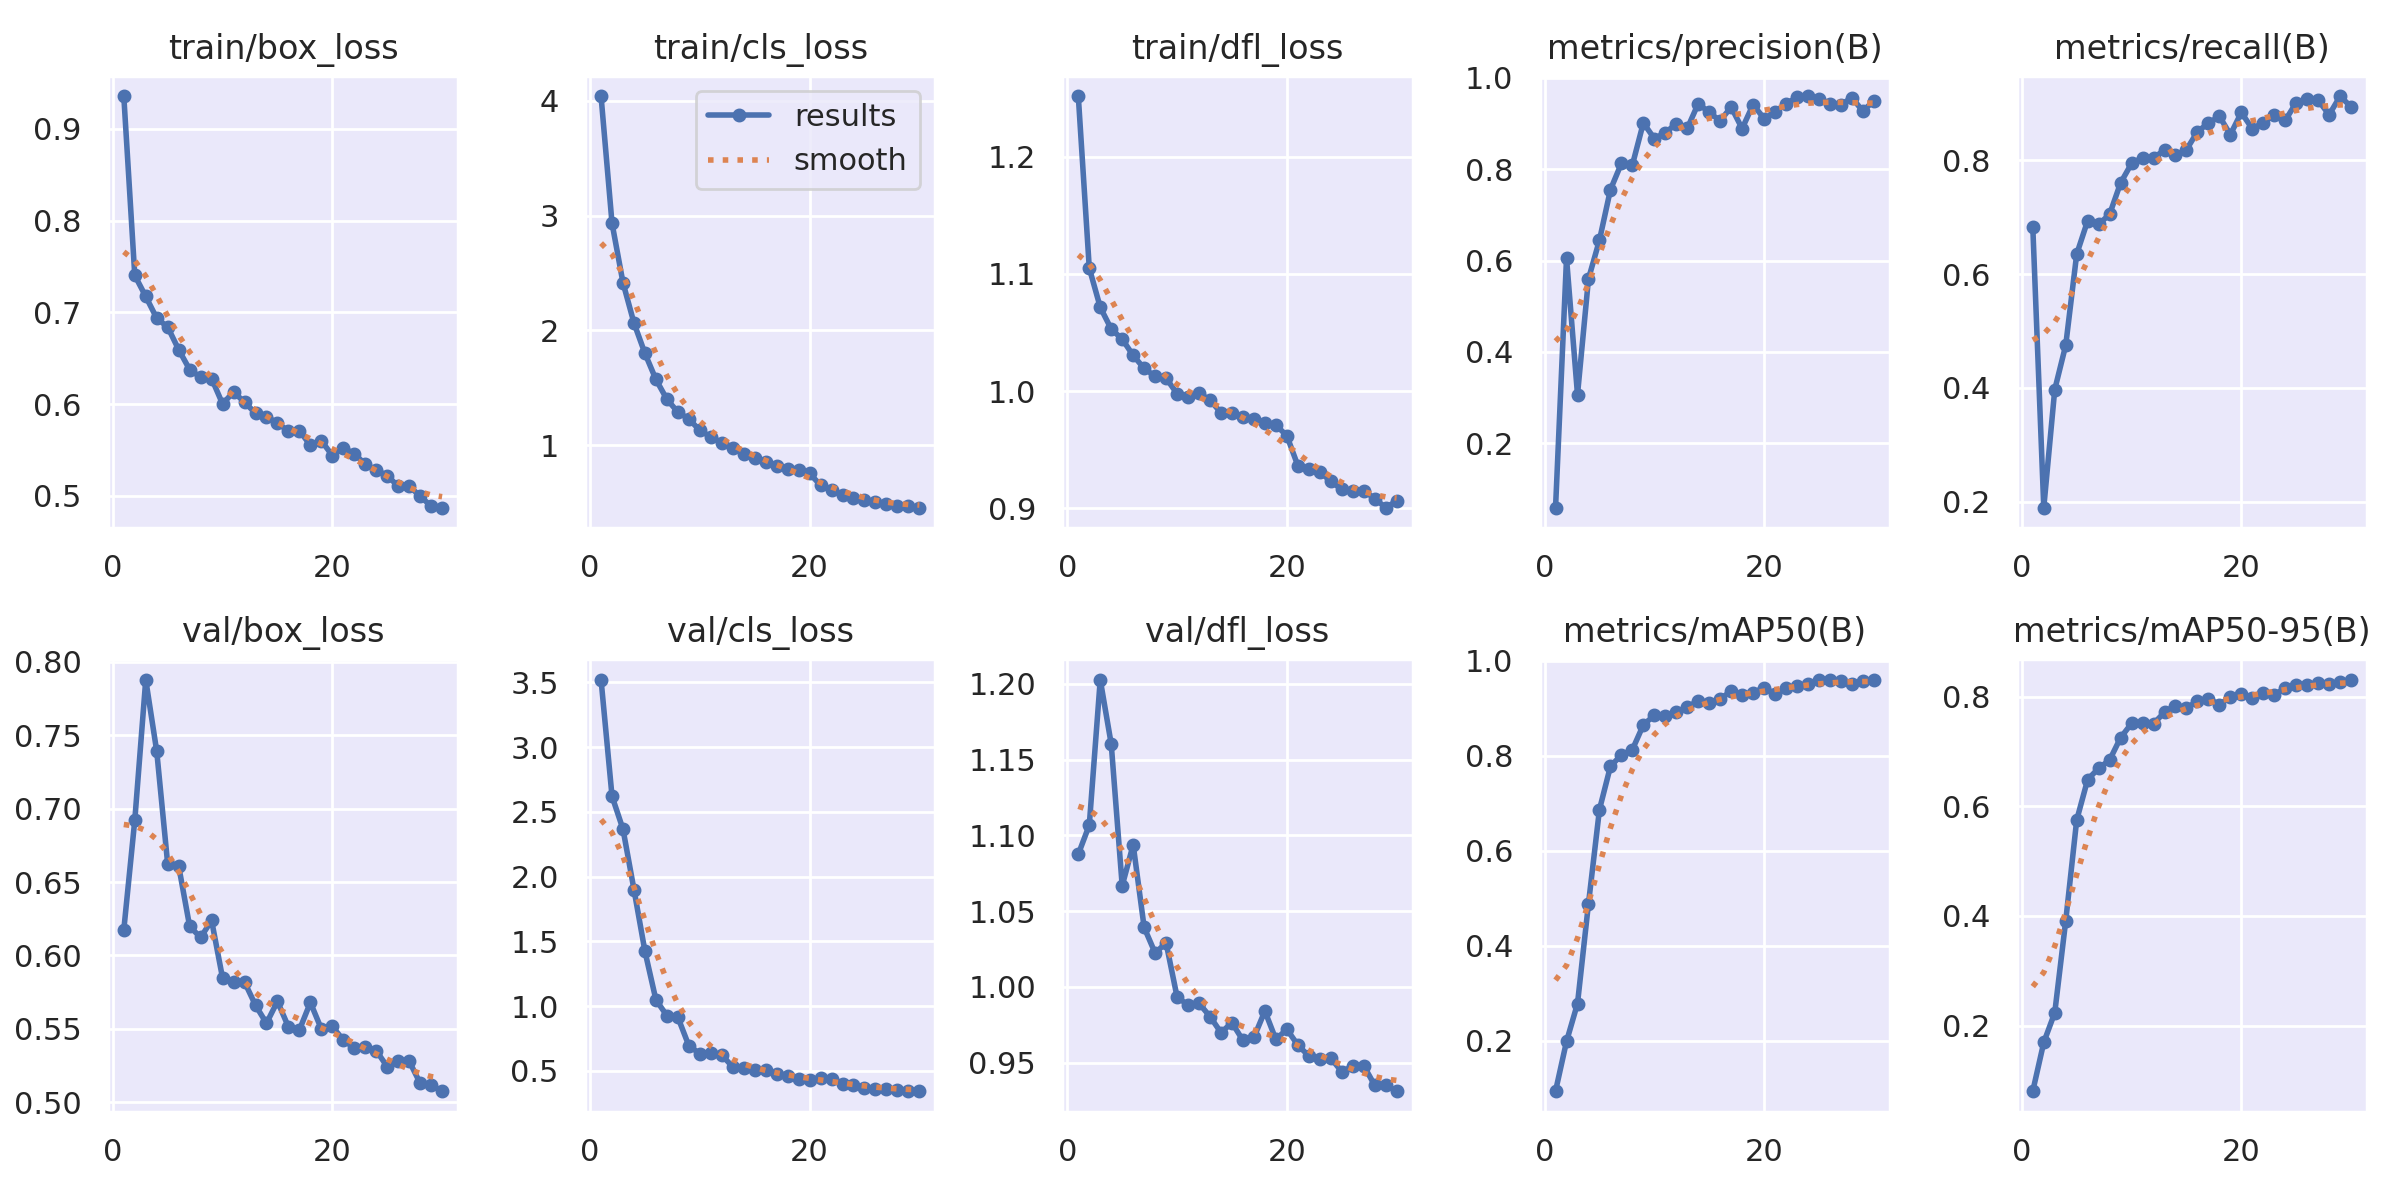

Values plotted in this chart, from the file beside it:
epoch, time, train/box_loss, train/cls_loss, train/dfl_loss, metrics/precision(B), metrics/recall(B), metrics/mAP50(B), metrics/mAP50-95(B), val/box_loss, val/cls_loss, val/dfl_loss, lr/pg0, lr/pg1, lr/pg2
1, 38.07, 0.9355, 4.04, 1.252, 0.05974, 0.6825, 0.09417, 0.08043, 0.6174, 3.521, 1.088, 0.0001525, 0.0001525, 0.0001525
2, 55.98, 0.7403, 2.934, 1.105, 0.605, 0.1898, 0.1987, 0.1692, 0.6921, 2.621, 1.107, 0.0003001, 0.0003001, 0.0003001
3, 73.9, 0.7172, 2.416, 1.072, 0.3067, 0.3972, 0.2784, 0.2234, 0.7879, 2.367, 1.203, 0.0004372, 0.0004372, 0.0004372
4, 91.78, 0.6936, 2.065, 1.053, 0.5599, 0.4751, 0.4886, 0.3911, 0.7391, 1.9, 1.16, 0.0004739, 0.0004739, 0.0004739
5, 109.8, 0.6839, 1.8, 1.044, 0.6444, 0.6353, 0.6867, 0.5749, 0.6622, 1.424, 1.067, 0.0004566, 0.0004566, 0.0004566
6, 127.8, 0.6593, 1.573, 1.03, 0.7549, 0.694, 0.7776, 0.6489, 0.6609, 1.049, 1.094, 0.0004392, 0.0004392, 0.0004392
7, 145.6, 0.6376, 1.401, 1.019, 0.8125, 0.6875, 0.8018, 0.6693, 0.6198, 0.9272, 1.039, 0.0004219, 0.0004219, 0.0004219
8, 163.7, 0.6292, 1.289, 1.013, 0.8089, 0.7053, 0.8129, 0.6844, 0.6122, 0.914, 1.022, 0.0004045, 0.0004045, 0.0004045
9, 181.6, 0.6278, 1.229, 1.011, 0.9011, 0.7605, 0.865, 0.7252, 0.6238, 0.6945, 1.029, 0.0003871, 0.0003871, 0.0003871
10, 199.3, 0.6001, 1.13, 0.9979, 0.8667, 0.7946, 0.8852, 0.7512, 0.5845, 0.6324, 0.9934, 0.0003698, 0.0003698, 0.0003698
11, 217.1, 0.6131, 1.073, 0.9952, 0.8792, 0.8049, 0.8831, 0.7521, 0.582, 0.6373, 0.988, 0.0003524, 0.0003524, 0.0003524
12, 234.9, 0.602, 1.023, 0.9983, 0.8994, 0.8043, 0.8913, 0.7505, 0.5819, 0.6228, 0.9891, 0.0003351, 0.0003351, 0.0003351
13, 252.5, 0.59, 0.9783, 0.9924, 0.8888, 0.8183, 0.903, 0.7717, 0.566, 0.5304, 0.9805, 0.0003177, 0.0003177, 0.0003177
14, 270.4, 0.5863, 0.9282, 0.9816, 0.9432, 0.8087, 0.9153, 0.7839, 0.5537, 0.5225, 0.9699, 0.0003003, 0.0003003, 0.0003003
15, 288.3, 0.5793, 0.8879, 0.9812, 0.9239, 0.8188, 0.9108, 0.7799, 0.5687, 0.5053, 0.9764, 0.000283, 0.000283, 0.000283
16, 306.1, 0.5704, 0.8576, 0.9779, 0.9056, 0.8504, 0.92, 0.7913, 0.5513, 0.5092, 0.9647, 0.0002656, 0.0002656, 0.0002656
17, 323.8, 0.5709, 0.823, 0.976, 0.9357, 0.8655, 0.9358, 0.7966, 0.5492, 0.4755, 0.9667, 0.0002483, 0.0002483, 0.0002483
18, 341.6, 0.5551, 0.797, 0.9725, 0.8885, 0.8776, 0.9281, 0.7855, 0.5679, 0.4572, 0.9841, 0.0002309, 0.0002309, 0.0002309
19, 359.3, 0.56, 0.7885, 0.971, 0.9411, 0.8453, 0.9325, 0.7994, 0.5499, 0.4381, 0.9653, 0.0002136, 0.0002136, 0.0002136
20, 376.9, 0.5438, 0.7556, 0.962, 0.9104, 0.8842, 0.9436, 0.8042, 0.5515, 0.4328, 0.9721, 0.0001962, 0.0001962, 0.0001962
21, 398.4, 0.552, 0.6512, 0.9365, 0.9246, 0.8555, 0.93, 0.798, 0.5424, 0.4449, 0.9617, 0.0001788, 0.0001788, 0.0001788
22, 416.2, 0.5459, 0.6077, 0.9339, 0.9433, 0.8664, 0.9431, 0.8062, 0.5368, 0.4389, 0.9544, 0.0001615, 0.0001615, 0.0001615
23, 433.9, 0.5343, 0.5658, 0.9314, 0.9567, 0.8802, 0.946, 0.8037, 0.5378, 0.3987, 0.9524, 0.0001441, 0.0001441, 0.0001441
24, 451.9, 0.5282, 0.5412, 0.9229, 0.9593, 0.8702, 0.9505, 0.8154, 0.5351, 0.3889, 0.953, 0.0001268, 0.0001268, 0.0001268
25, 469.8, 0.5218, 0.5238, 0.9165, 0.9539, 0.9015, 0.9588, 0.8222, 0.5242, 0.37, 0.9442, 0.0001094, 0.0001094, 0.0001094
26, 487.5, 0.5105, 0.506, 0.9151, 0.9433, 0.9076, 0.9601, 0.821, 0.5281, 0.3638, 0.9476, 9.205e-05, 9.205e-05, 9.205e-05
27, 505.1, 0.5104, 0.4854, 0.9151, 0.9409, 0.9057, 0.9566, 0.8246, 0.528, 0.3603, 0.9481, 7.4692e-05, 7.4692e-05, 7.4692e-05
28, 522.7, 0.4997, 0.4738, 0.9084, 0.9561, 0.8802, 0.9518, 0.8228, 0.5129, 0.3557, 0.9352, 5.7334e-05, 5.7334e-05, 5.7334e-05
29, 540.3, 0.4886, 0.4677, 0.9007, 0.9269, 0.9127, 0.9572, 0.8269, 0.5115, 0.3482, 0.9351, 3.9976e-05, 3.9976e-05, 3.9976e-05
30, 557.9, 0.4872, 0.4575, 0.9062, 0.9493, 0.8942, 0.9591, 0.8309, 0.5075, 0.3445, 0.9313, 2.2618e-05, 2.2618e-05, 2.2618e-05
